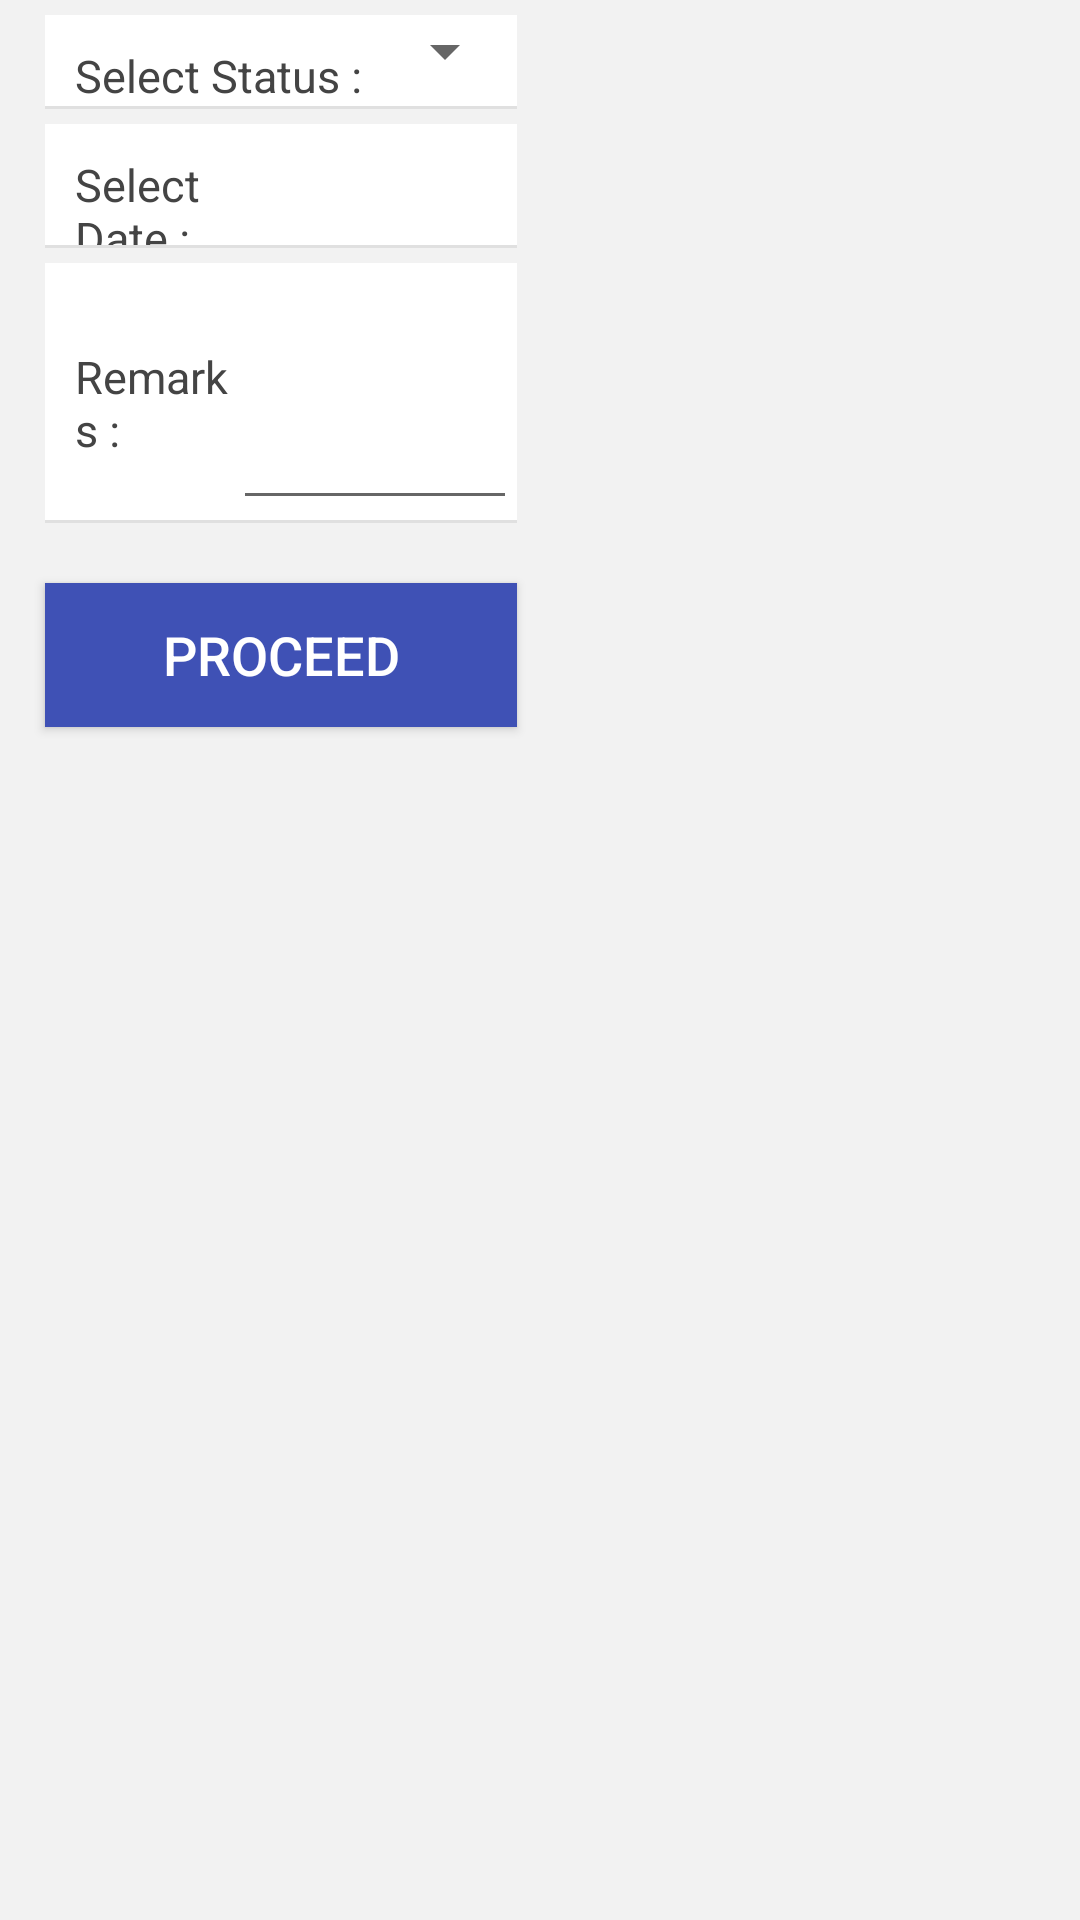

The Android layout XML behind this screen, and the referenced resources:
<!-- AndroidManifest.xml: application theme AppTheme -->
<!-- res/layout/status_activity.xml -->
<?xml version="1.0" encoding="utf-8"?>
<LinearLayout xmlns:android="http://schemas.android.com/apk/res/android"
    android:layout_width="match_parent"
    android:layout_height="match_parent"
    android:orientation="vertical">
    <ScrollView
        android:layout_width="match_parent"
        android:layout_height="match_parent"
        android:background="@color/app_background"
        android:fillViewport="true">

        <LinearLayout
            android:layout_width="wrap_content"
            android:layout_height="wrap_content"
            android:layout_marginBottom="15dp"
            android:orientation="vertical">

            <LinearLayout
                android:layout_width="wrap_content"
                android:layout_height="wrap_content"
                android:layout_marginTop="5dp"
                android:layout_marginLeft="15dp"
                android:layout_marginRight="15dp"
                android:background="@color/white"
                android:orientation="horizontal">

                <TextView
                    style="@style/LabelStyleNoMargin"
                    android:layout_weight=".40"
                    android:text="Select Status : " />

                <Spinner
                    android:id="@+id/update_status"
                    style="@style/SubLabelStyleNoMargin"
                    android:layout_weight=".60" />
            </LinearLayout>
            <View
                android:layout_width="match_parent"
                android:layout_height="1dp"
                android:layout_marginLeft="15dp"
                android:layout_marginRight="15dp"
                android:background="@color/contentDividerLine"/>

            <LinearLayout
                android:id="@+id/reschedule_date_layout"
                android:layout_width="match_parent"
                android:layout_height="wrap_content"
                android:layout_marginTop="5dp"
                android:layout_marginLeft="15dp"
                android:layout_marginRight="15dp"
                android:background="@color/white"
                android:orientation="horizontal">

                <TextView
                    style="@style/LabelStyleNoMargin"
                    android:layout_weight=".40"
                    android:text="Select Date : " />

                <TextView
                    android:id="@+id/reschedule_date"
                    style="@style/SubLabelStyleNoMargin"
                    android:layout_weight=".60" />
            </LinearLayout>
            <View
                android:layout_width="match_parent"
                android:layout_height="1dp"
                android:layout_marginLeft="15dp"
                android:layout_marginRight="15dp"
                android:background="@color/contentDividerLine"/>


            <LinearLayout
                android:id="@+id/remarks_layout"
                android:layout_width="match_parent"
                android:layout_height="wrap_content"
                android:layout_marginTop="5dp"
                android:layout_marginLeft="15dp"
                android:layout_marginRight="15dp"
                android:background="@color/white"
                android:orientation="horizontal">

                <TextView
                    style="@style/LabelStyleNoMargin"
                    android:layout_weight=".40"
                    android:text="Remarks : " />

                <EditText
                    android:id="@+id/fail_remarks"
                    android:minLines="3"
                    style="@style/SubLabelStyleNoMargin"
                    android:layout_weight=".60" />
            </LinearLayout>
            <View
                android:layout_width="match_parent"
                android:layout_height="1dp"
                android:layout_marginLeft="15dp"
                android:layout_marginRight="15dp"
                android:background="@color/contentDividerLine"/>



            <android.support.v7.widget.AppCompatButton
                android:id="@+id/status_proceed"
                style="@style/NewButtonStyle"
                android:layout_width="fill_parent"
                android:layout_height="wrap_content"
                android:gravity="center"
                android:layout_marginLeft="15dp"
                android:layout_marginTop="20dp"
                android:layout_marginRight="15dp"
                android:text="Proceed" />
        </LinearLayout>
    </ScrollView>

</LinearLayout>
<!-- resources referenced by this layout -->
<resources>
  <color name="app_background">#F2F2F2</color>
  <color name="contentDividerLine">#e0e0e0</color>
  <color name="white">#FFFFFF</color>
  <style name="LabelStyleNoMargin" parent="AppTheme">
          <item name="android:layout_width">0dp</item>
          <item name="android:layout_height">wrap_content</item>
          <item name="android:textAppearance">@style/Base.TextAppearance.AppCompat.Medium</item>
          <item name="android:textColor">#444444</item>
          <item name="android:textSize">15sp</item>
          <item name="android:layout_weight">.70</item>
          <item name="android:paddingTop">10dp</item>
          <item name="android:paddingLeft">10dp</item>
  
      </style>
  <style name="NewButtonStyle" parent="Base.Widget.AppCompat.Button">
          <item name="android:layout_width">match_parent</item>
          <item name="android:layout_height">50dp</item>
          <item name="android:background">@color/colorPrimary</item>
          <item name="android:textSize">18sp</item>
          <item name="android:textColor">@color/white</item>
          
      </style>
  <style name="SubLabelStyleNoMargin" parent="AppTheme">
          <item name="android:layout_width">0dp</item>
          <item name="android:layout_height">wrap_content</item>
          <item name="android:layout_weight">.30</item>
          <item name="android:textAppearance">@style/Base.TextAppearance.AppCompat.Medium</item>
          <item name="android:textSize">15sp</item>
          <item name="android:textColor">@color/monsoon</item>
          <item name="android:paddingBottom">20dp</item>
      </style>
  <style name="AppTheme" parent="Theme.AppCompat.Light.NoActionBar">
          
          <item name="colorPrimary">@color/colorPrimary</item>
          <item name="colorPrimaryDark">@color/colorPrimaryDark</item>
          <item name="colorAccent">@color/colorPrimary</item>
      </style>
  <color name="colorPrimary">#3F51B5</color>
  <color name="monsoon">#777777</color>
  <color name="colorPrimaryDark">#303F9F</color>
</resources>
